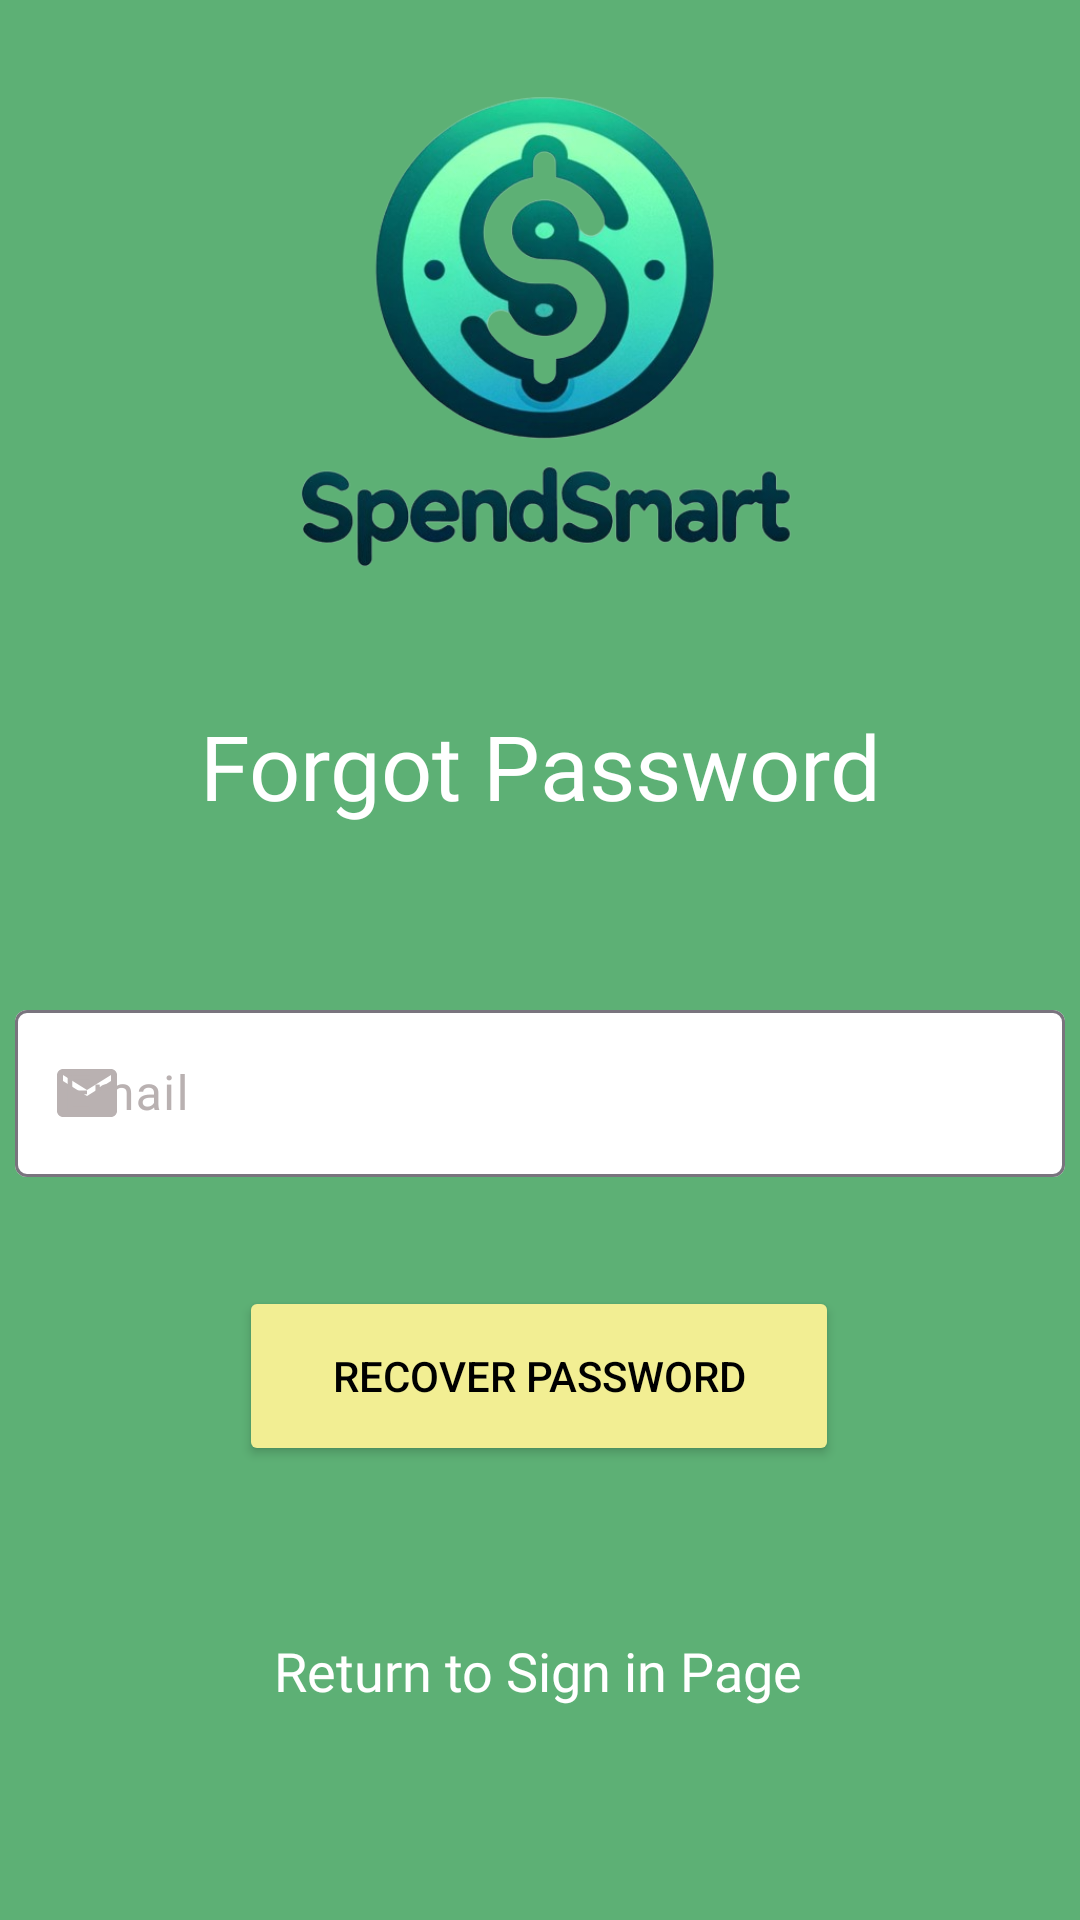

This screen was rendered from an Android layout file. Write that file and the resources it references.
<!-- AndroidManifest.xml: application theme Theme.SpendSmart -->
<!-- res/layout/activity_forgot_pwd.xml -->
<?xml version="1.0" encoding="utf-8"?>
<androidx.constraintlayout.widget.ConstraintLayout xmlns:android="http://schemas.android.com/apk/res/android"
    xmlns:app="http://schemas.android.com/apk/res-auto"
    xmlns:tools="http://schemas.android.com/tools"
    android:layout_width="match_parent"
    android:layout_height="match_parent"
    android:background="@color/green"
    tools:context=".ForgotPwdActivity">

    <ImageView
        android:id="@+id/main_logo"
        android:layout_width="185dp"
        android:layout_height="171dp"
        android:layout_marginTop="24dp"
        android:importantForAccessibility="no"
        app:layout_constraintEnd_toEndOf="parent"
        app:layout_constraintStart_toStartOf="parent"
        app:layout_constraintTop_toTopOf="parent"
        app:srcCompat="@drawable/mainlogo" />

    <TextView
        android:id="@+id/signInDisplay"
        android:layout_width="wrap_content"
        android:layout_height="wrap_content"
        android:layout_marginTop="40dp"
        android:fontFamily="@font/saira"
        android:text="Forgot Password"
        android:textColor="@color/white"
        android:textSize="30sp"
        app:layout_constraintEnd_toEndOf="parent"
        app:layout_constraintStart_toStartOf="parent"
        app:layout_constraintTop_toBottomOf="@+id/main_logo" />

    <com.google.android.material.textfield.TextInputLayout
        android:id="@+id/forgot_emailInput"
        android:layout_width="350dp"
        android:layout_height="wrap_content"
        android:layout_marginTop="56dp"
        android:hint="Email"
        android:textColor="@color/black"
        android:textColorHint="@color/grey"
        app:boxBackgroundColor="@color/white"
        app:endIconMode="clear_text"
        app:errorEnabled="true"
        app:layout_constraintEnd_toEndOf="parent"
        app:layout_constraintHorizontal_bias="0.491"
        app:layout_constraintStart_toStartOf="parent"
        app:layout_constraintTop_toBottomOf="@+id/signInDisplay"
        app:startIconDrawable="@drawable/email_icon"
        app:startIconTint="@color/grey">

        <com.google.android.material.textfield.TextInputEditText
            android:layout_width="match_parent"
            android:layout_height="wrap_content" />
    </com.google.android.material.textfield.TextInputLayout>

    <Button
        android:id="@+id/recoverPwdBtn"
        android:layout_width="200dp"
        android:layout_height="60dp"
        android:layout_marginTop="16dp"
        android:backgroundTint="@color/yellow"
        android:text="Recover Password"
        android:textColor="@color/black"
        app:layout_constraintEnd_toEndOf="parent"
        app:layout_constraintHorizontal_bias="0.497"
        app:layout_constraintStart_toStartOf="parent"
        app:layout_constraintTop_toBottomOf="@+id/forgot_emailInput" />

    <TextView
        android:id="@+id/redirect_signIn"
        android:layout_width="wrap_content"
        android:layout_height="wrap_content"
        android:layout_marginTop="56dp"
        android:fontFamily="@font/saira"
        android:minHeight="48dp"
        android:text="Return to Sign in Page"
        android:textColor="@color/white"
        android:textSize="18sp"
        app:layout_constraintEnd_toEndOf="parent"
        app:layout_constraintHorizontal_bias="0.497"
        app:layout_constraintStart_toStartOf="parent"
        app:layout_constraintTop_toBottomOf="@+id/recoverPwdBtn" />

</androidx.constraintlayout.widget.ConstraintLayout>
<!-- resources referenced by this layout -->
<resources>
  <color name="black">#FF000000</color>
  <color name="green">#5DB075</color>
  <color name="grey">#B9B1B1</color>
  <color name="white">#FFFFFFFF</color>
  <color name="yellow">#F2EE93</color>
  <!-- drawable email_icon (drawable) -->
  <vector android:height="24dp" android:tint="#9D9999"
      android:viewportHeight="24" android:viewportWidth="24"
      android:width="24dp" xmlns:android="http://schemas.android.com/apk/res/android">
      <path android:fillColor="@android:color/white" android:pathData="M20,4L4,4c-1.1,0 -1.99,0.9 -1.99,2L2,18c0,1.1 0.9,2 2,2h16c1.1,0 2,-0.9 2,-2L22,6c0,-1.1 -0.9,-2 -2,-2zM20,8l-8,5 -8,-5L4,6l8,5 8,-5v2z"/>
  </vector>
  <!-- drawable mainlogo: png bitmap (drawable, 195963 bytes) -->
  <style name="Theme.SpendSmart" parent="Base.Theme.SpendSmart" />
  <style name="Base.Theme.SpendSmart" parent="Theme.Material3.DayNight.NoActionBar">
          
          <item name="colorPrimary">@color/green</item>
          
          <item name="android:fitsSystemWindows">true</item>
          <item name="android:windowTranslucentStatus">true</item>
      </style>
</resources>
